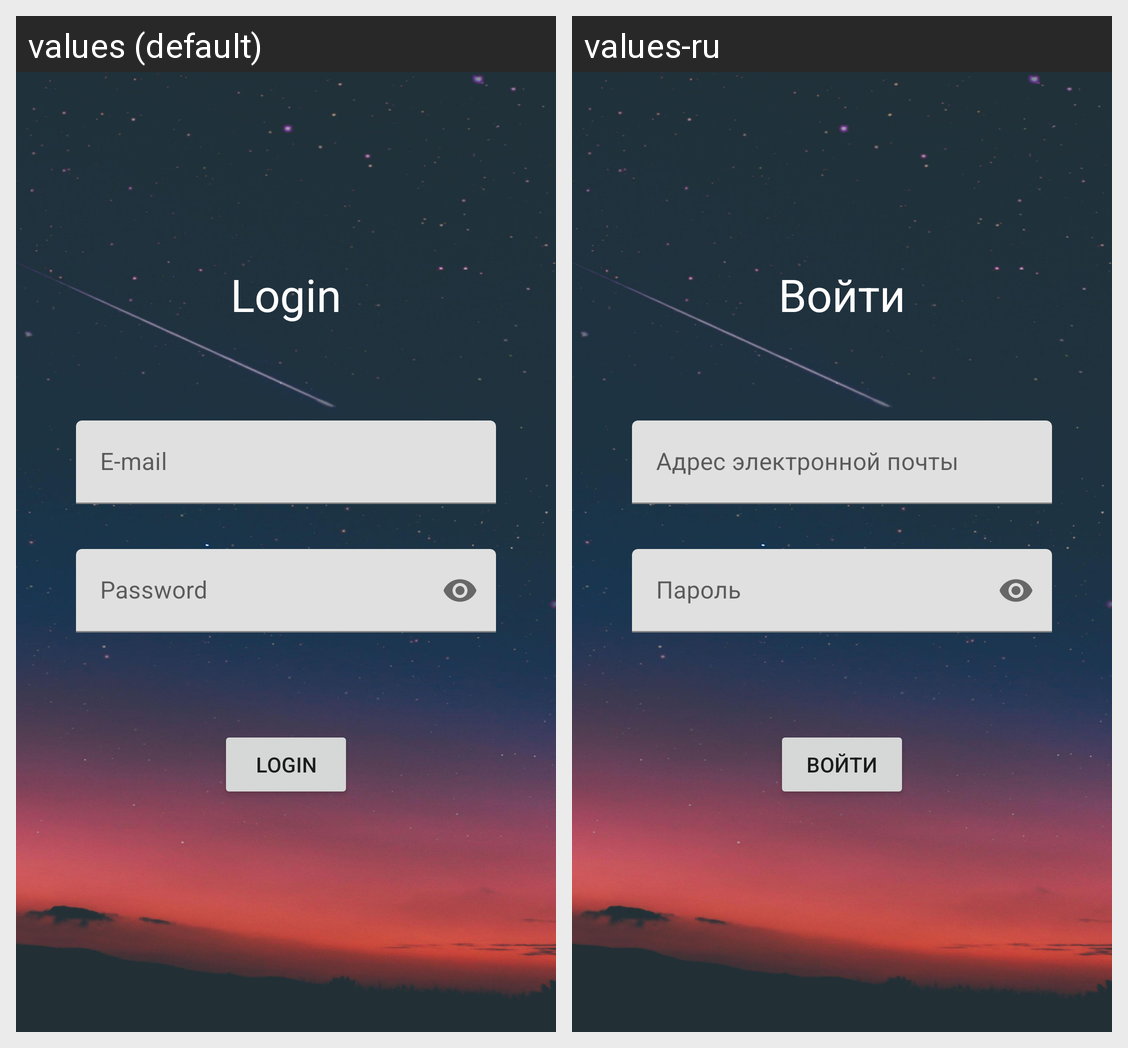

The Android screen above is rendered under two locales of the same app. Produce the string resources it draws, with the default and per-locale values.
Android screen res/layout/fragment_authorization.xml rendered under 2 locales, left to right: values (default), values-ru. Device: Nexus 5 (rendered at 1080×1920; each locale shown at half size, 540×960, under a caption strip naming it); theme Theme.Sshchesnyak_kts_android_09_2021.
Strings drawn on this screen, with the default value and each locale's value (text and hints the layout hard-codes, and strings that could not be matched under every locale, appear in the picture but are not listed):

authentication_text
  values: Login
  values-ru: Войти

login_text
  values: E-mail
  values-ru: Адрес электронной почты

password_text
  values: Password
  values-ru: Пароль
